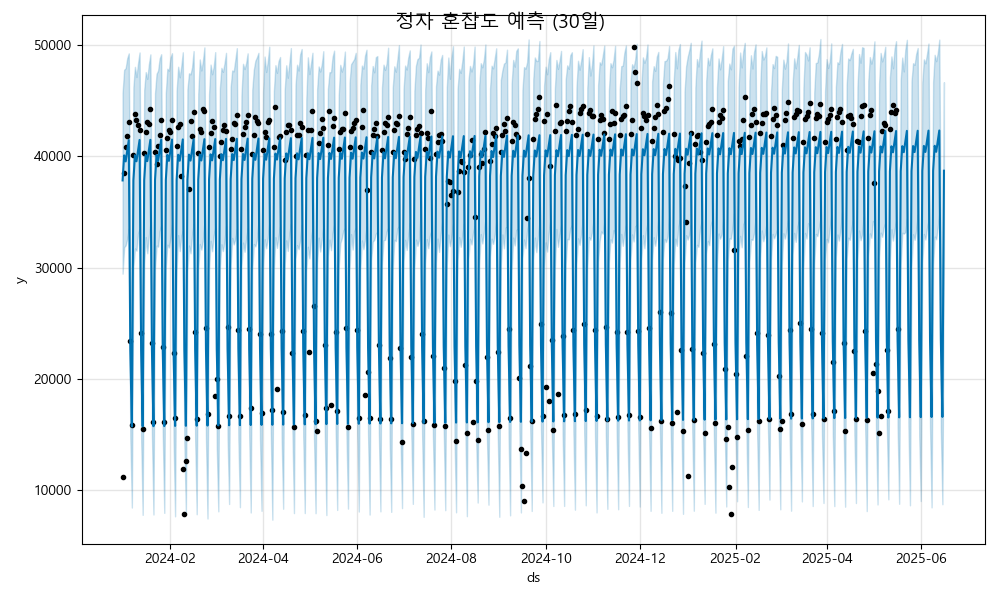

Values plotted in this chart, from the file beside it:
ds, yhat, yhat_lower, yhat_upper
2024-01-01, 37829, 29456, 45693
2024-01-02, 40077, 31831, 47760
2024-01-03, 39535, 32005, 47910
2024-01-04, 40470, 32567, 48798
2024-01-05, 41452, 33509, 49237
2024-01-06, 22610, 14740, 31006
2024-01-07, 15738, 8460, 23399
2024-01-08, 37841, 30067, 46209
2024-01-09, 40089, 31716, 48026
2024-01-10, 39547, 31525, 47114
2024-01-11, 40482, 33033, 48356
2024-01-12, 41463, 33456, 49318
2024-01-13, 22622, 14851, 30565
2024-01-14, 15750, 7804, 23236
2024-01-15, 37853, 30263, 45935
2024-01-16, 40100, 32745, 47556
2024-01-17, 39558, 31290, 46947
2024-01-18, 40494, 32797, 48241
2024-01-19, 41475, 34002, 49148
2024-01-20, 22633, 15053, 30071
2024-01-21, 15762, 7837, 24139
2024-01-22, 37865, 29853, 45654
2024-01-23, 40112, 31980, 47405
2024-01-24, 39570, 31880, 47691
2024-01-25, 40506, 33295, 48774
2024-01-26, 41487, 33794, 49159
2024-01-27, 22645, 15221, 30328
2024-01-28, 15774, 7981, 23902
2024-01-29, 37876, 30016, 45698
2024-01-30, 40124, 32063, 47859
2024-01-31, 39582, 31812, 47691
2024-02-01, 40518, 32652, 48869
2024-02-02, 41499, 33854, 49250
2024-02-03, 22657, 14728, 30876
2024-02-04, 15785, 7673, 23416
2024-02-05, 37888, 29769, 45875
2024-02-06, 40136, 32918, 48039
2024-02-07, 39594, 31482, 47087
2024-02-08, 40529, 32832, 48069
2024-02-09, 41511, 33302, 49334
2024-02-10, 22669, 14311, 30483
2024-02-11, 15797, 7907, 23486
2024-02-12, 37900, 29695, 46022
2024-02-13, 40148, 31983, 47451
2024-02-14, 39606, 31286, 47348
2024-02-15, 40541, 32895, 47983
2024-02-16, 41523, 33934, 49443
2024-02-17, 22681, 14682, 30244
2024-02-18, 15809, 7860, 23806
2024-02-19, 37912, 29786, 45590
2024-02-20, 40159, 32122, 48693
2024-02-21, 39618, 31617, 47700
2024-02-22, 40553, 32432, 48529
2024-02-23, 41534, 34147, 49774
2024-02-24, 22693, 14702, 30820
2024-02-25, 15821, 7476, 23788
2024-02-26, 37924, 29784, 45564
2024-02-27, 40171, 32412, 48229
2024-02-28, 39629, 31471, 47361
2024-02-29, 40565, 32886, 48037
... 473 more rows
